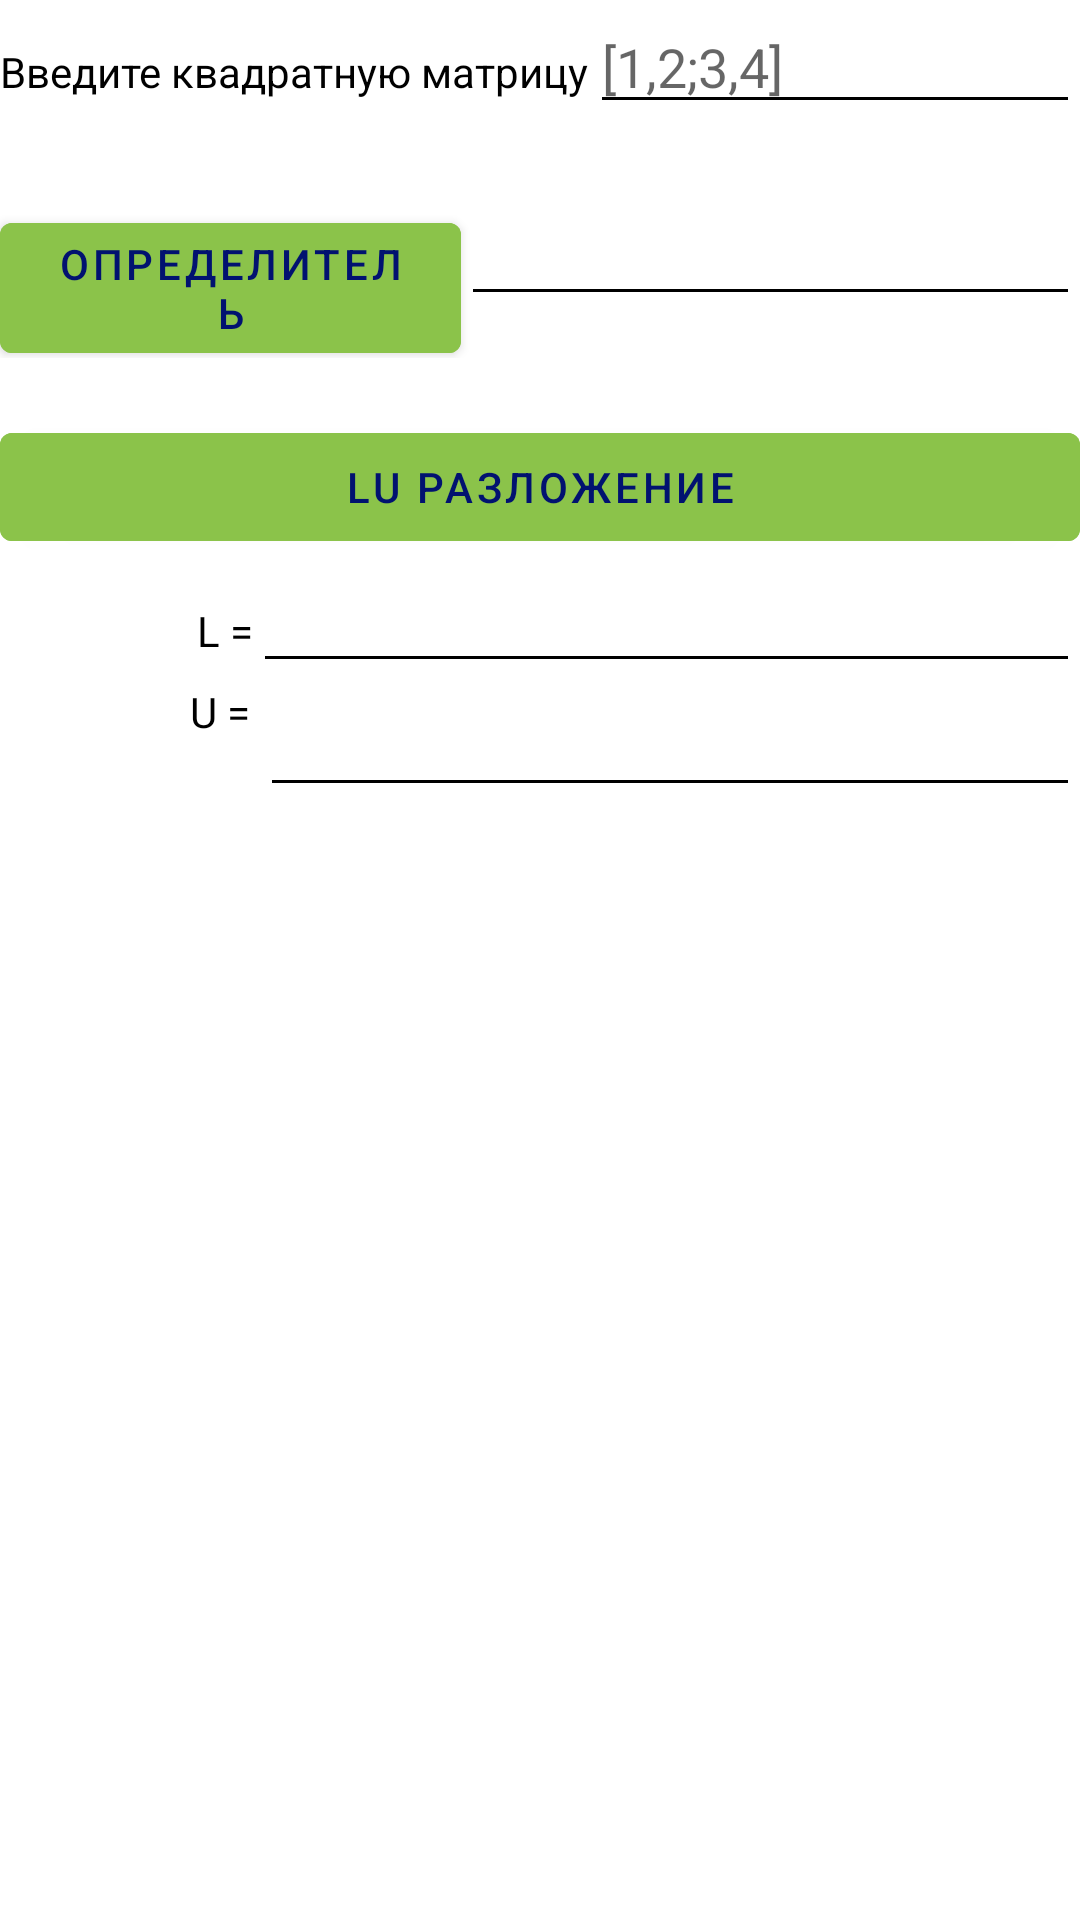

Android layout source for this screen:
<!-- AndroidManifest.xml: application theme Theme.Sigma72 -->
<!-- res/layout/blank4.xml -->
<?xml version="1.0" encoding="utf-8"?>
<FrameLayout xmlns:android="http://schemas.android.com/apk/res/android"
    xmlns:tools="http://schemas.android.com/tools"
    android:layout_width="match_parent"
    android:layout_height="match_parent"
    tools:context=".BlankFragment4">

    <LinearLayout
        android:layout_width="match_parent"
        android:layout_height="match_parent"
        android:orientation="vertical">

        <LinearLayout
            android:layout_width="match_parent"
            android:layout_height="wrap_content"
            android:orientation="horizontal">

            <TextView
                android:id="@+id/textView"
                android:layout_width="243dp"
                android:layout_height="45dp"
                android:layout_weight="1"
                android:text="Введите квадратную матрицу"
                android:textColor="@color/black" />

            <EditText
                android:id="@+id/editTextTextPersonName2"
                android:layout_width="wrap_content"
                android:layout_height="wrap_content"
                android:layout_weight="1"
                android:backgroundTint="@color/black"
                android:ems="10"
                android:hint="[1,2;3,4]"
                android:inputType="textPersonName"
                android:textColor="@color/black" />
        </LinearLayout>

        <TextView
            android:id="@+id/textView5"
            android:layout_width="match_parent"
            android:layout_height="wrap_content" />

        <LinearLayout
            android:layout_width="match_parent"
            android:layout_height="wrap_content"
            android:orientation="horizontal">

            <Button
                android:id="@+id/button8"
                android:layout_width="wrap_content"
                android:layout_height="wrap_content"
                android:layout_weight="1"
                android:backgroundTint="#8BC34A"
                android:onClick="executeDeterminant"
                android:text="определитель"
                android:textColor="#011270" />

            <EditText
                android:id="@+id/editTextTextPersonName3"
                android:layout_width="wrap_content"
                android:layout_height="wrap_content"
                android:layout_weight="1"
                android:backgroundTint="@color/black"
                android:ems="10"
                android:inputType="textPersonName"
                android:textColor="@color/black" />
        </LinearLayout>

        <TextView
            android:id="@+id/textView6"
            android:layout_width="match_parent"
            android:layout_height="wrap_content" />

        <LinearLayout
            android:layout_width="match_parent"
            android:layout_height="wrap_content"
            android:orientation="horizontal">

            <Button
                android:id="@+id/button9"
                android:layout_width="wrap_content"
                android:layout_height="wrap_content"
                android:layout_weight="1"
                android:backgroundTint="#8BC34A"
                android:onClick="executeLU"
                android:text="LU разложение"
                android:textColor="#011270" />

        </LinearLayout>

        <LinearLayout
            android:layout_width="match_parent"
            android:layout_height="wrap_content"
            android:orientation="horizontal">

            <TextView
                android:id="@+id/textView3"
                android:layout_width="wrap_content"
                android:layout_height="wrap_content"
                android:layout_weight="1"
                android:gravity="right"
                android:text="L ="
                android:textColor="@color/black" />

            <EditText
                android:id="@+id/editTextTextPersonName5"
                android:layout_width="wrap_content"
                android:layout_height="wrap_content"
                android:layout_weight="1"
                android:backgroundTint="@color/black"
                android:ems="10"
                android:inputType="textPersonName"
                android:textColor="@color/black" />
        </LinearLayout>

        <LinearLayout
            android:layout_width="match_parent"
            android:layout_height="wrap_content"
            android:orientation="horizontal">

            <TextView
                android:id="@+id/textView4"
                android:layout_width="wrap_content"
                android:layout_height="wrap_content"
                android:layout_gravity="right"
                android:layout_weight="1"
                android:gravity="right"
                android:text="U = "
                android:textColor="@color/black" />

            <EditText
                android:id="@+id/editTextTextPersonName6"
                android:layout_width="wrap_content"
                android:layout_height="wrap_content"
                android:layout_weight="1"
                android:backgroundTint="@color/black"
                android:ems="10"
                android:inputType="textPersonName"
                android:textColor="@color/black" />
        </LinearLayout>
    </LinearLayout>
</FrameLayout>
<!-- resources referenced by this layout -->
<resources>
  <style name="Theme.Sigma72" parent="Theme.MaterialComponents.DayNight.DarkActionBar">
          
          <item name="colorPrimary">@color/purple_500</item>
          <item name="colorPrimaryVariant">@color/purple_700</item>
          <item name="colorOnPrimary">@color/white</item>
          
          <item name="colorSecondary">@color/teal_200</item>
          <item name="colorSecondaryVariant">@color/teal_700</item>
          <item name="colorOnSecondary">@color/black</item>
          
          <item name="android:statusBarColor" tools:targetApi="l">?attr/colorPrimaryVariant</item>
          
      </style>
  <!-- not gathered from this repository: default colours our renderer supplied (Android Studio template values) -->
  <color name="purple_500">#FF6200EE</color>
  <color name="purple_700">#FF3700B3</color>
  <color name="teal_200">#FF03DAC5</color>
  <color name="teal_700">#FF018786</color>
  <color name="black">#FF000000</color>
  <color name="white">#FFFFFFFF</color>
</resources>
